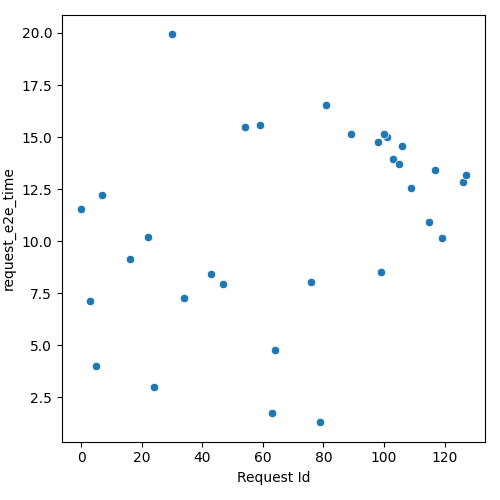

Values plotted in this chart, from the file beside it:
Request Id, request_e2e_time
5, 3.99
24, 2.983
3, 7.124
63, 1.759
79, 1.314
16, 9.162
0, 11.54
34, 7.258
64, 4.789
22, 10.18
7, 12.23
43, 8.413
47, 7.947
76, 8.051
99, 8.503
54, 15.48
59, 15.59
119, 10.15
115, 10.93
30, 19.93
89, 15.13
109, 12.58
98, 14.76
103, 13.97
105, 13.71
81, 16.55
101, 15
100, 15.16
106, 14.58
117, 13.43
126, 12.85
127, 13.17
